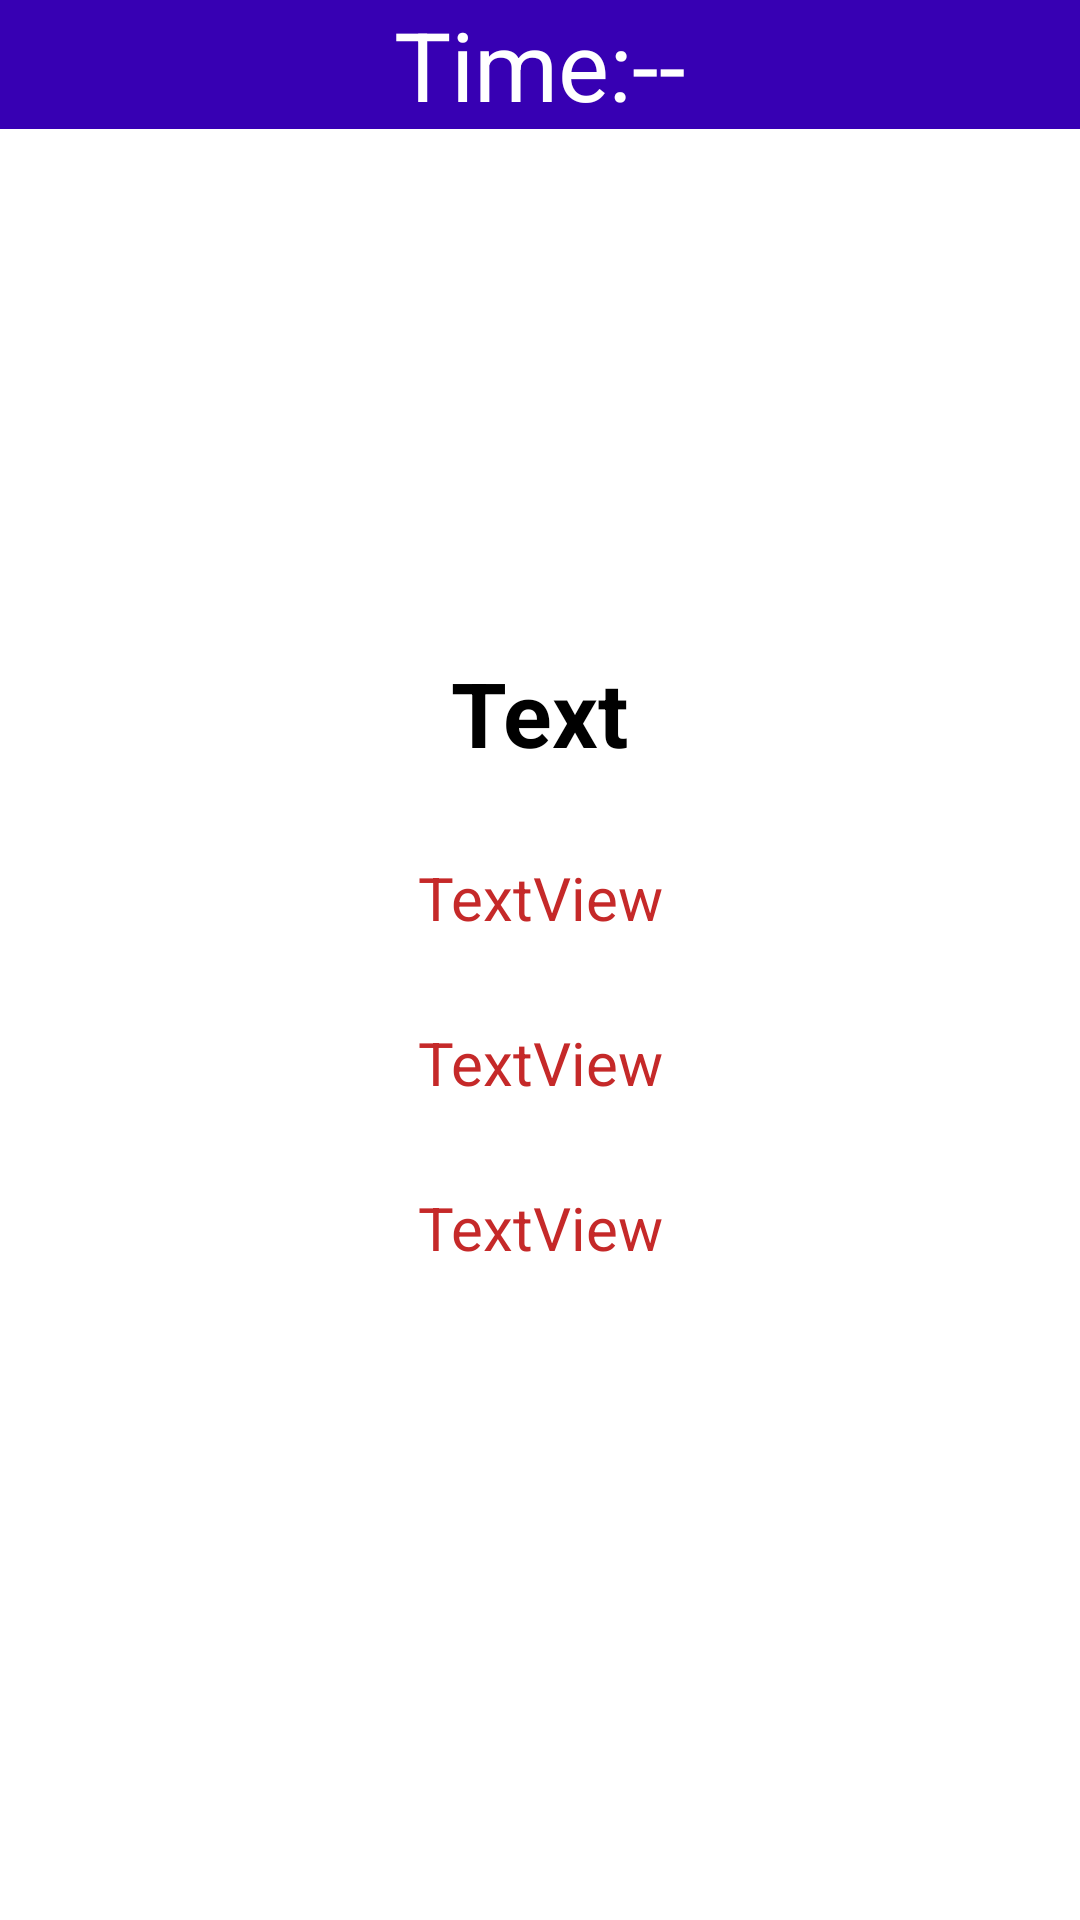

The Android layout XML behind this screen, and the referenced resources:
<!-- AndroidManifest.xml: application theme Theme.HeadUp_SaveRetrive -->
<!-- res/layout/rotate.xml -->
<?xml version="1.0" encoding="utf-8"?>

<androidx.constraintlayout.widget.ConstraintLayout xmlns:android="http://schemas.android.com/apk/res/android"
    xmlns:app="http://schemas.android.com/apk/res-auto"
    xmlns:tools="http://schemas.android.com/tools"
    android:layout_width="match_parent"
    android:layout_height="match_parent"
    android:background="@color/white"
    >

    <LinearLayout
        android:id="@+id/llTop"
        android:layout_width="0dp"
        android:layout_height="wrap_content"
        android:background="@color/purple_700"
        android:orientation="horizontal"
        app:layout_constraintEnd_toEndOf="parent"
        app:layout_constraintStart_toStartOf="parent"
        app:layout_constraintTop_toTopOf="@+id/linearLayout">

        <TextView
            android:id="@+id/tvTime"
            android:layout_width="match_parent"
            android:layout_height="wrap_content"
            android:gravity="center"
            android:text="Time:--"
            android:textColor="@color/white"
            android:textSize="32sp" />

    </LinearLayout>

    <LinearLayout
        android:id="@+id/linearLayout"
        android:layout_width="0dp"
        android:layout_height="0dp"
        android:gravity="center"
        android:orientation="vertical"
        app:layout_constraintBottom_toBottomOf="parent"
        app:layout_constraintEnd_toEndOf="parent"
        app:layout_constraintStart_toStartOf="parent"
        app:layout_constraintTop_toTopOf="parent">

        <TextView
            android:id="@+id/tvShow"
            android:layout_width="wrap_content"
            android:layout_height="wrap_content"
            android:text="Text"
            android:textColor="@color/black"
            android:textAlignment="center"
            android:textSize="30dp"
            android:textStyle="bold" />

        <TextView
            android:id="@+id/tvTaboo"
            android:layout_width="wrap_content"
            android:layout_height="wrap_content"
            android:layout_marginTop="28dp"
            android:text="TextView"
            android:textAlignment="center"
            android:textColor="@color/red"
            android:textSize="20dp" />
        <TextView
            android:id="@+id/tvTaboo2"
            android:layout_width="wrap_content"
            android:layout_height="wrap_content"
            android:layout_marginTop="28dp"
            android:text="TextView"
            android:textAlignment="center"
            android:textColor="@color/red"
            android:textSize="20dp" />
        <TextView
        android:id="@+id/tvTaboo3"
        android:layout_width="wrap_content"
        android:layout_height="wrap_content"
        android:layout_marginTop="28dp"
        android:text="TextView"
        android:textAlignment="center"
        android:textColor="@color/red"
        android:textSize="20dp" />
    </LinearLayout>
</androidx.constraintlayout.widget.ConstraintLayout>
<!-- resources referenced by this layout -->
<resources>
  <color name="black">#FF000000</color>
  <color name="purple_700">#FF3700B3</color>
  <color name="red">#C52929</color>
  <color name="white">#FFFFFFFF</color>
  <style name="Theme.HeadUp_SaveRetrive" parent="Theme.MaterialComponents.DayNight.DarkActionBar">
          
          <item name="colorPrimary">@color/purple_500</item>
          <item name="colorPrimaryVariant">@color/purple_700</item>
          <item name="colorOnPrimary">@color/white</item>
          
          <item name="colorSecondary">@color/teal_200</item>
          <item name="colorSecondaryVariant">@color/teal_700</item>
          <item name="colorOnSecondary">@color/black</item>
          
          <item name="android:statusBarColor" tools:targetApi="l">?attr/colorPrimaryVariant</item>
          
      </style>
  <color name="purple_500">#FF6200EE</color>
  <color name="teal_200">#FF03DAC5</color>
  <color name="teal_700">#FF018786</color>
</resources>
